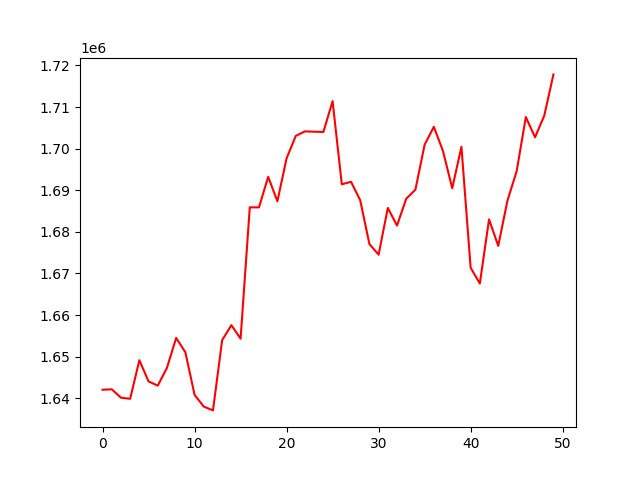

The table this chart was drawn from, first rows:
, 0
0, 1642049
1, 1642163
2, 1640138
3, 1639880
4, 1649144
5, 1644063
6, 1643030
7, 1647331
8, 1654504
9, 1651064
10, 1640828
11, 1638004
12, 1637091
13, 1653987
14, 1657574
15, 1654322
16, 1685893
17, 1685884
18, 1693217
19, 1687342
20, 1697672
21, 1703064
22, 1704148
23, 1704066
24, 1704005
25, 1711413
26, 1691421
27, 1692032
28, 1687599
29, 1677063
30, 1674515
31, 1685750
32, 1681511
33, 1687959
34, 1690150
35, 1700938
36, 1705240
37, 1699388
38, 1690476
39, 1700442
40, 1671375
41, 1667580
42, 1682991
43, 1676634
44, 1687500
45, 1694570
46, 1707593
47, 1702723
48, 1707920
49, 1717837
